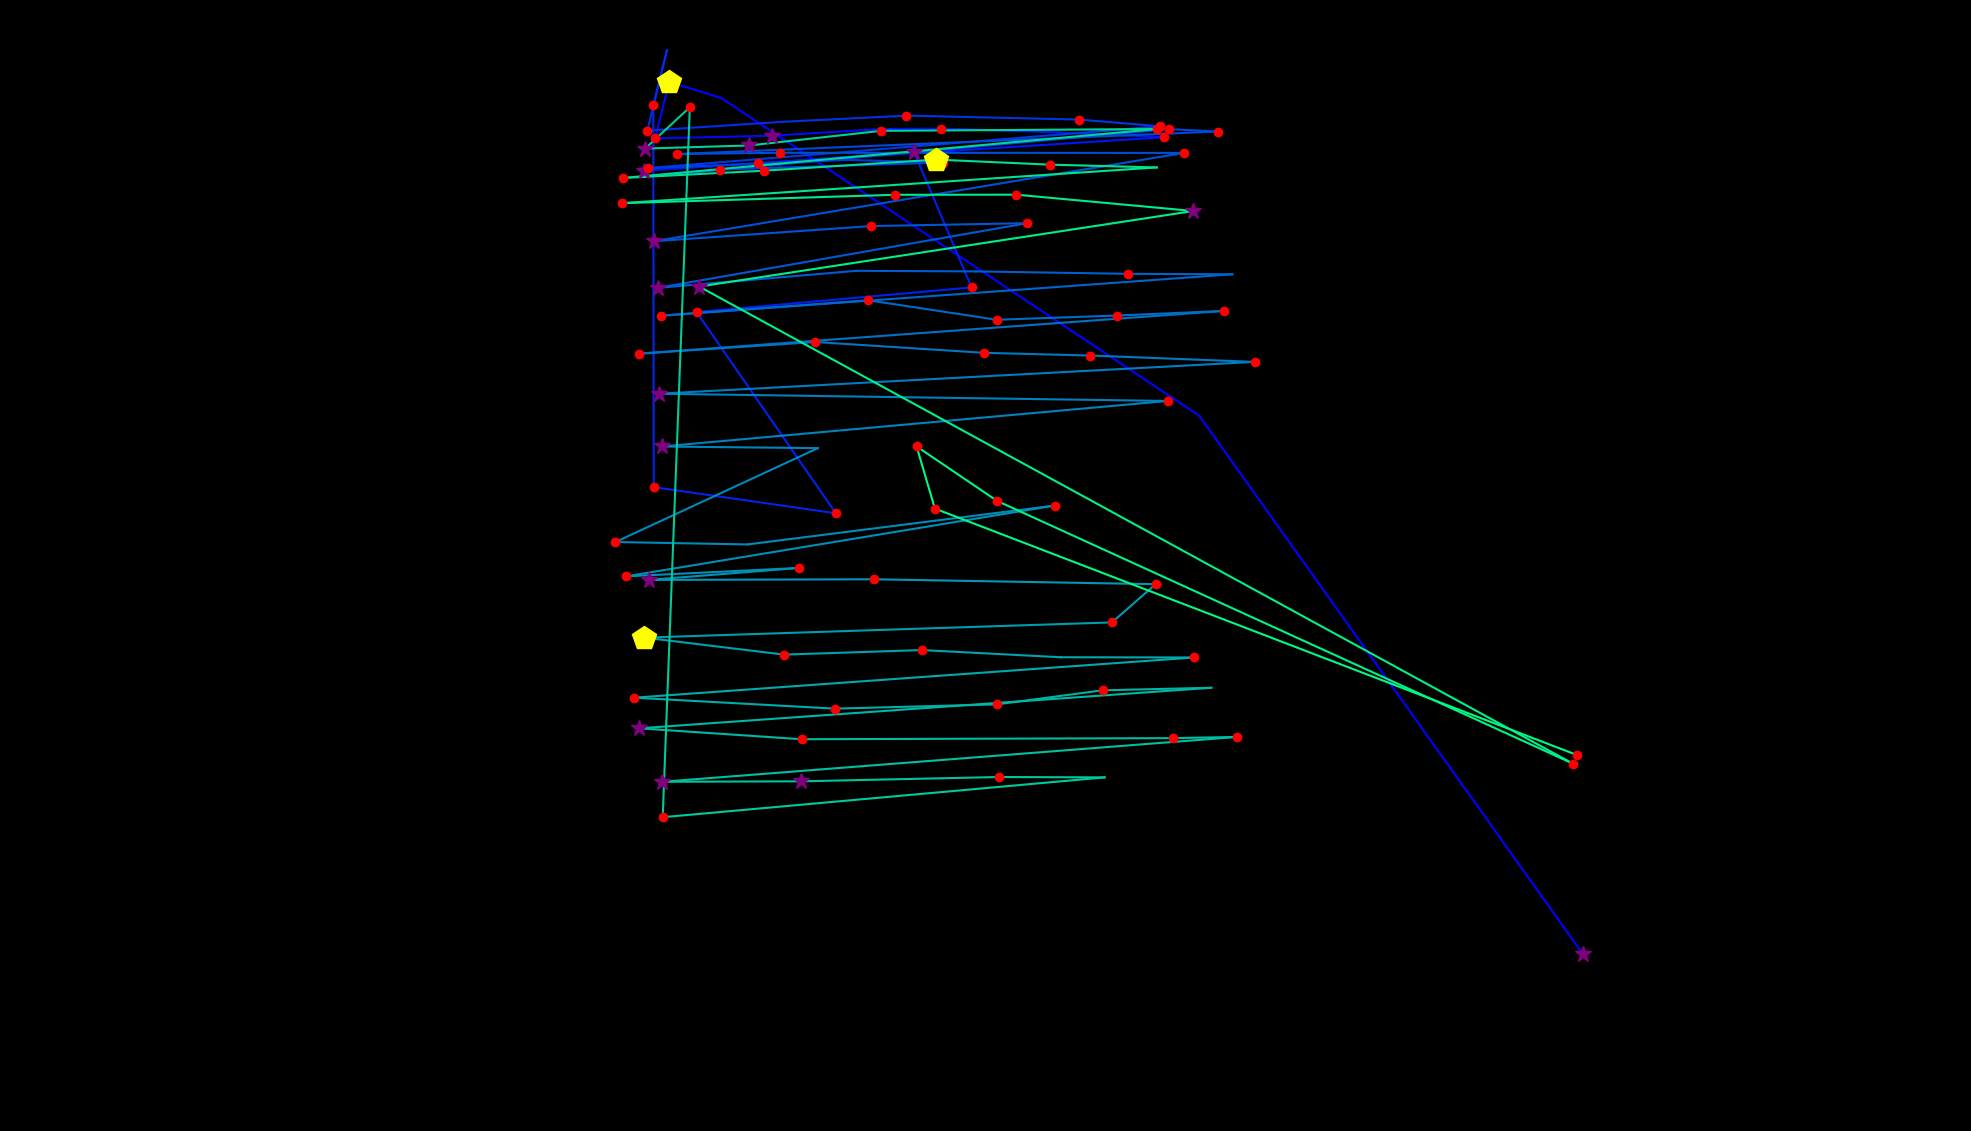

The table this chart was drawn from, first rows:
fixation_id, timestamp, avg_gaze_x, avg_gaze_y, duration
0.0, 0.0, 2056, 229.5, 289.3
1.0, 385.7, 1557, 929, 96.42
2.0, 614.7, 936.8, 1342, 96.42
3.0, 783.4, 869, 1362, 433.9
4.0, 1241, 850.9, 1289, 180.8
5.0, 1519, 1002, 1293, 289.3
6.0, 1880, 1145, 1301, 96.42
7.0, 2001, 1222, 1302, 156.7
8.0, 2242, 1362, 1297, 96.42
9.0, 2374, 1512, 1291, 120.5
10.0, 2760, 836.6, 1247, 253.1
11.0, 3109, 984.8, 1257, 192.8
12.0, 3363, 1187, 1271, 265.1
13.0, 3965, 1262, 1096, 204.9
14.0, 4242, 904.6, 1064, 168.7
15.0, 4495, 1086, 802.2, 204.9
16.0, 4773, 849, 836.2, 132.6
17.0, 5002, 848.4, 1332, 120.5
18.0, 5170, 866.2, 1404, 96.42
19.0, 5291, 840.7, 1299, 216.9
20.0, 5580, 1015, 1311, 108.5
21.0, 5773, 1177, 1319, 156.7
22.0, 6026, 1401, 1314, 144.6
23.0, 6207, 1507, 1305, 144.6
24.0, 6460, 841.6, 1250, 192.8
25.0, 6701, 1100, 1261, 96.42
26.0, 6930, 1224, 1258, 180.8
27.0, 7183, 934.4, 1249, 120.5
28.0, 7328, 850.7, 1241, 96.42
29.0, 7533, 1518, 1301, 144.6
30.0, 7701, 1581, 1298, 144.6
31.0, 7991, 879.3, 1269, 144.6
32.0, 8171, 1013, 1270, 168.7
33.0, 8424, 1537, 1270, 204.9
34.0, 8702, 849.2, 1156, 289.3
35.0, 9063, 1131, 1175, 132.6
36.0, 9232, 1334, 1179, 156.7
37.0, 9449, 854.1, 1095, 313.4
38.0, 9835, 1112, 1117, 108.5
39.0, 9979, 1267, 1116, 108.5
40.0, 10208, 1465, 1113, 156.7
41.0, 10389, 1600, 1113, 108.5
42.0, 10618, 858.9, 1059, 168.7
43.0, 10823, 1128, 1079, 156.7
44.0, 11040, 1294, 1054, 144.6
45.0, 11245, 1450, 1059, 132.6
46.0, 11401, 1589, 1065, 120.5
47.0, 11618, 830.1, 1010, 216.9
48.0, 11932, 1059, 1025, 216.9
49.0, 12221, 1278, 1011, 241
50.0, 12498, 1416, 1007, 168.7
51.0, 12727, 1629, 998.8, 120.5
52.0, 12896, 855.6, 957.5, 397.7
53.0, 13776, 1516, 948.1, 156.7
54.0, 14113, 860, 889, 277.2
55.0, 14475, 1062, 886.8, 108.5
56.0, 14812, 799.2, 764.9, 144.6
57.0, 15077, 970.8, 761.8, 108.5
58.0, 15523, 1370, 812.3, 120.5
59.0, 15969, 813, 720.3, 229
... 44 more rows
